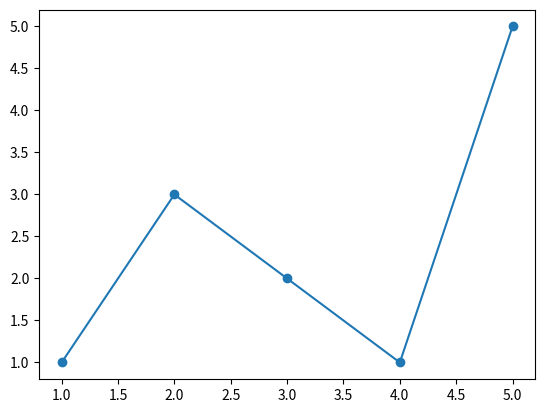

Source code (Python): (Note: this script raises an exception after producing the figure.)
import matplotlib.pyplot as plt

# use this if your data is already split into x and y vectors
data_x = [1,2,3,4,5]
data_y = [1,3,2,1,5]

# use this if your data is combined as a list of (x,y) tuples
# data_xy = [(1,1), (2,3), (3,2), (4,1), (5,5)]
# data_x, data_y = zip(*data_xy)

# create figure
plt.plot(data_x, data_y, '-o')
plt.show()
raw_input('press ENTER to exit')



